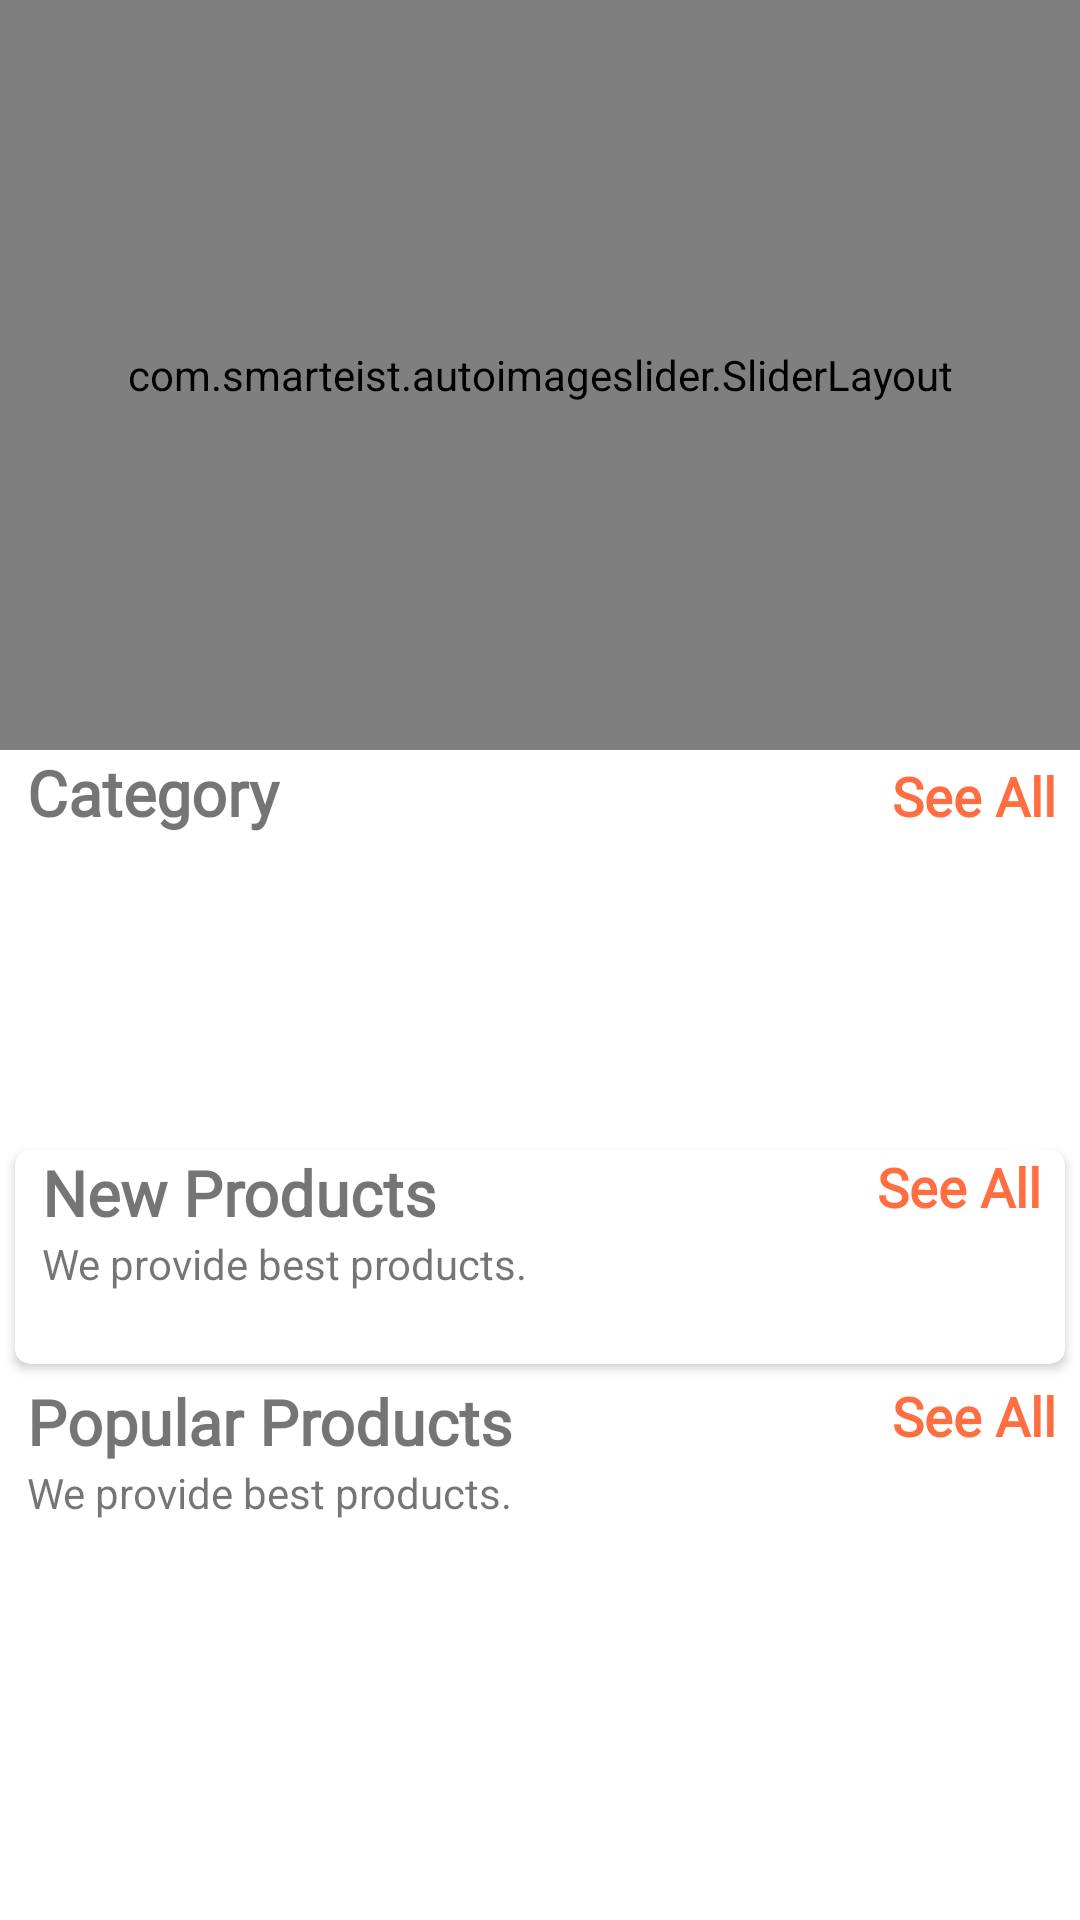

Write the Android layout XML for this screen, with the resource values it uses.
<!-- AndroidManifest.xml: application theme Theme.ProjectTp -->
<!-- res/layout/fragment_home.xml -->
<?xml version="1.0" encoding="utf-8"?>
<androidx.core.widget.NestedScrollView xmlns:android="http://schemas.android.com/apk/res/android"
    xmlns:tools="http://schemas.android.com/tools"
    android:layout_width="match_parent"
    android:layout_height="match_parent"
    xmlns:app="http://schemas.android.com/apk/res-auto"
    tools:context=".fragments.HomeFragment">

    <LinearLayout
        android:id="@+id/home_layout"
        android:layout_width="match_parent"
        android:layout_height="match_parent"
        android:orientation="vertical">

        <com.smarteist.autoimageslider.SliderLayout
        android:layout_width="match_parent"
        android:layout_height="250dp"
        android:id="@+id/slider"></com.smarteist.autoimageslider.SliderLayout>
        <LinearLayout
            android:layout_width="match_parent"
            android:layout_height="wrap_content"
            android:layout_marginLeft="9dp"
            android:orientation="horizontal"
            android:weightSum="2">

        <TextView
                android:layout_width="wrap_content"
                android:layout_height="wrap_content"
                android:layout_weight="1"
                android:fontFamily="@font/amethysta"
                android:text="Category"
                android:textSize="21sp"
                android:textStyle="bold" />

        <TextView
                android:id="@+id/category_see_all"
                android:layout_width="wrap_content"
                android:layout_height="wrap_content"
                android:layout_marginRight="8dp"
                android:layout_weight="1"
                android:fontFamily="@font/amethysta"
                android:gravity="end"
                android:text="See All"
                android:textColor="@color/orange"
                android:textSize="18sp"
                android:textStyle="bold" />

        </LinearLayout>
        <LinearLayout
            android:layout_width="match_parent"
            android:layout_height="wrap_content"
            android:orientation="horizontal">
        <androidx.recyclerview.widget.RecyclerView

            android:id="@+id/rec_category"
            android:layout_width="47dp"
            android:layout_height="90dp"
            android:layout_marginLeft="9dp"
            android:layout_marginTop="10dp"

            app:layoutManager="androidx.recyclerview.widget.LinearLayoutManager"/>
        </LinearLayout>


        <androidx.cardview.widget.CardView
            android:layout_width="match_parent"
            android:layout_height="wrap_content"
            android:layout_margin="5dp"
            android:layout_marginTop="10dp"
            android:elevation="6dp"
            app:cardCornerRadius="5dp">


            <LinearLayout
                android:layout_width="match_parent"
                android:layout_height="match_parent"
                android:orientation="vertical">

                <RelativeLayout
                    android:layout_width="wrap_content"
                    android:layout_height="wrap_content">

                    <TextView
                        android:id="@+id/new_product_name"
                        android:layout_width="wrap_content"
                        android:layout_height="wrap_content"
                        android:layout_marginLeft="9dp"
                        android:fontFamily="@font/amethysta"
                        android:text="New Products"
                        android:textSize="21sp"
                        android:textStyle="bold" />

                    <TextView
                        android:layout_width="wrap_content"
                        android:layout_height="wrap_content"
                        android:layout_below="@+id/new_product_name"
                        android:layout_marginLeft="9dp"
                        android:text="We provide best products." />

                    <TextView
                        android:id="@+id/newProducts_see_all"
                        android:layout_width="wrap_content"
                        android:layout_height="wrap_content"
                        android:layout_alignParentEnd="true"
                        android:layout_marginRight="8dp"
                        android:fontFamily="@font/amethysta"
                        android:text="See All"
                        android:textColor="@color/orange"
                        android:textSize="18sp"
                        android:textStyle="bold" />
                </RelativeLayout>

                <androidx.recyclerview.widget.RecyclerView
                    android:id="@+id/new_product_rec"
                    android:layout_width="wrap_content"
                    android:layout_height="wrap_content"
                    android:layout_margin="7dp"
                    android:layout_marginTop="6dp"
                    android:padding="5dp" />
            </LinearLayout>

        </androidx.cardview.widget.CardView>

        <LinearLayout
            android:layout_width="match_parent"
            android:layout_height="match_parent"
            android:orientation="vertical">

            <RelativeLayout
                android:layout_width="wrap_content"
                android:layout_height="wrap_content">

                <TextView
                    android:id="@+id/popular_products"
                    android:layout_width="wrap_content"
                    android:layout_height="wrap_content"
                    android:layout_marginLeft="9dp"
                    android:fontFamily="@font/amethysta"
                    android:text="Popular Products"
                    android:textSize="21sp"
                    android:textStyle="bold" />

                <TextView
                    android:layout_width="wrap_content"
                    android:layout_height="wrap_content"
                    android:layout_below="@+id/popular_products"
                    android:layout_marginLeft="9dp"
                    android:text="We provide best products." />

                <TextView
                    android:id="@+id/popular_see_all"
                    android:layout_width="wrap_content"
                    android:layout_height="wrap_content"
                    android:layout_alignParentEnd="true"
                    android:layout_marginRight="8dp"
                    android:fontFamily="@font/amethysta"
                    android:text="See All"
                    android:textColor="@color/orange"
                    android:textSize="18sp"
                    android:textStyle="bold" />
            </RelativeLayout>

            <androidx.recyclerview.widget.RecyclerView
                android:id="@+id/popular_rec"
                android:layout_width="wrap_content"
                android:layout_height="wrap_content"
                android:layout_gravity="center"
                android:layout_margin="7dp"
                android:layout_marginTop="6dp"
                android:padding="5dp" />
        </LinearLayout>

    </LinearLayout>

</androidx.core.widget.NestedScrollView>
<!-- resources referenced by this layout -->
<resources>
  <color name="orange">#ff6e40</color>
  <style name="Theme.ProjectTp" parent="Theme.MaterialComponents.DayNight.DarkActionBar">
          
          <item name="colorPrimary">@color/yallow</item>
          <item name="colorPrimaryVariant">@color/orange</item>
          <item name="colorOnPrimary">@color/bleu</item>
          
          <item name="colorSecondary">@color/white</item>
          <item name="colorSecondaryVariant">@color/backgroundcolor</item>
          <item name="colorOnSecondary">@color/black</item>
          
          <item name="android:statusBarColor" tools:targetApi="l">?attr/colorPrimaryVariant</item>
          
      </style>
  <color name="yallow">#ffc13b</color>
  <color name="bleu">#1e3d59</color>
  <color name="white">#FFFFFFFF</color>
  <color name="backgroundcolor">#f5f0e1</color>
  <color name="black">#FF000000</color>
</resources>
